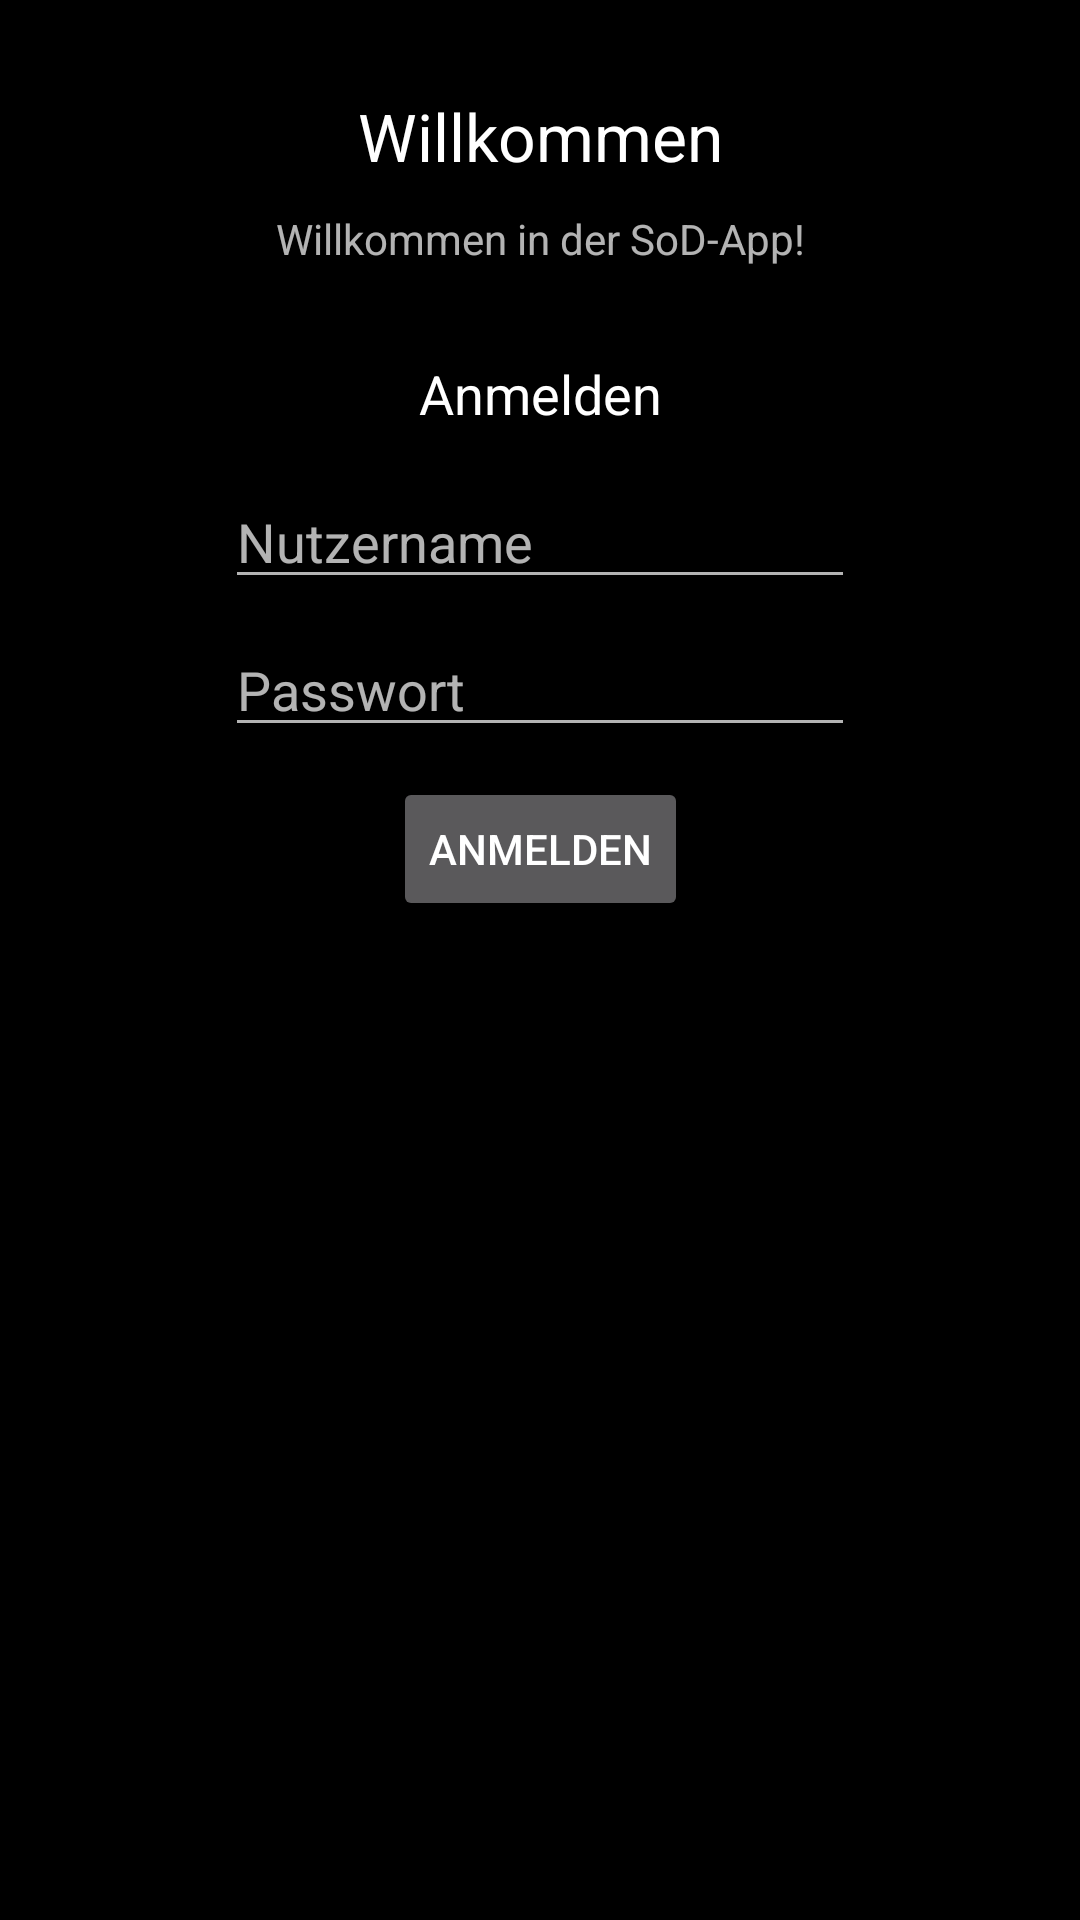

Here is an Android app screen rendered from its layout file. Give the layout XML and the strings, colors and styles it references.
<!-- AndroidManifest.xml: application theme AppTheme -->
<!-- res/layout/activity_main.xml -->
<?xml version="1.0" encoding="utf-8"?>
<androidx.constraintlayout.widget.ConstraintLayout
        xmlns:android="http://schemas.android.com/apk/res/android"
        xmlns:tools="http://schemas.android.com/tools"
        xmlns:app="http://schemas.android.com/apk/res-auto"
        android:layout_width="match_parent"
        android:layout_height="match_parent"
        tools:context=".ui.activity.MainActivity" android:theme="@style/AppTheme"
        android:background="@color/design_default_color_on_secondary">
    <TextView
            android:layout_width="wrap_content"
            android:layout_height="wrap_content"
            android:text="@string/willkommen"
            app:layout_constraintBottom_toBottomOf="parent"
            app:layout_constraintLeft_toLeftOf="parent"
            app:layout_constraintRight_toRightOf="parent"
            app:layout_constraintTop_toTopOf="parent" app:layout_constraintVertical_bias="0.050000012"
            android:id="@+id/actMain_welcomeTitle" android:textAppearance="@style/TextAppearance.AppCompat.Large"/>
    <TextView
            android:text="@string/willkommen_in_der_sod_app"
            android:layout_width="wrap_content"
            android:layout_height="wrap_content" android:id="@+id/actMain_welcomeBody"
            android:layout_marginTop="10dp"
            app:layout_constraintTop_toBottomOf="@+id/actMain_welcomeTitle"
            app:layout_constraintStart_toStartOf="parent"
            app:layout_constraintEnd_toEndOf="parent"/>
    <TextView
            android:text="@string/anmelden"
            android:layout_width="wrap_content"
            android:layout_height="wrap_content" android:id="@+id/actMain_loginTitle"
            android:textAppearance="@style/TextAppearance.AppCompat.Medium"
            android:textColor="?android:attr/textColorPrimary" android:layout_marginTop="30dp"
            app:layout_constraintTop_toBottomOf="@+id/actMain_welcomeBody" app:layout_constraintStart_toStartOf="parent"
            app:layout_constraintEnd_toEndOf="parent"/>
    <EditText
            android:layout_width="wrap_content"
            android:layout_height="0dp"
            android:inputType="textPersonName"
            android:ems="10"
            android:id="@+id/actMain_userNameField"
            android:layout_marginTop="15dp" app:layout_constraintTop_toBottomOf="@+id/actMain_loginTitle"
            app:layout_constraintStart_toStartOf="parent" android:layout_marginLeft="10dp"
            android:layout_marginStart="10dp" android:layout_marginEnd="10dp" android:layout_marginRight="10dp"
            app:layout_constraintEnd_toEndOf="parent" android:hint="@string/nutzername" android:autofillHints=""/>
    <EditText
            android:layout_width="wrap_content"
            android:layout_height="wrap_content"
            android:inputType="textPassword"
            android:ems="10"
            android:id="@+id/actMain_passwordField"
            android:layout_marginTop="8dp"
            app:layout_constraintTop_toBottomOf="@+id/actMain_userNameField" app:layout_constraintStart_toStartOf="parent"
            android:layout_marginLeft="10dp" android:layout_marginStart="10dp" android:layout_marginEnd="10dp"
            android:layout_marginRight="10dp" app:layout_constraintEnd_toEndOf="parent" android:hint="@string/passwort"
            android:autofillHints=""/>
    <Button
            android:text="@string/anmelden"
            android:layout_width="wrap_content"
            android:layout_height="48dp" android:id="@+id/actMain_loginButton"
            app:layout_constraintEnd_toEndOf="parent" app:layout_constraintStart_toStartOf="parent"
            app:layout_constraintTop_toBottomOf="@+id/actMain_passwordField" android:layout_marginTop="10dp"/>

</androidx.constraintlayout.widget.ConstraintLayout>
<!-- resources referenced by this layout -->
<resources>
  <string name="anmelden">Anmelden</string>
  <string name="nutzername">Nutzername</string>
  <string name="passwort">Passwort</string>
  <string name="willkommen">Willkommen</string>
  <string name="willkommen_in_der_sod_app">Willkommen in der SoD-App!</string>
  <style name="AppTheme" parent="Theme.AppCompat.NoActionBar">
          
          <item name="colorPrimary">@color/colorPrimary</item>
          <item name="colorPrimaryDark">@color/colorPrimaryDark</item>
          <item name="colorAccent">@color/colorAccent</item>
      </style>
  <!-- not gathered from this repository: default colours our renderer supplied (Android Studio template values) -->
  <color name="colorPrimary">#FF6200EE</color>
  <color name="colorPrimaryDark">#FF3700B3</color>
  <color name="colorAccent">#FF03DAC5</color>
</resources>
